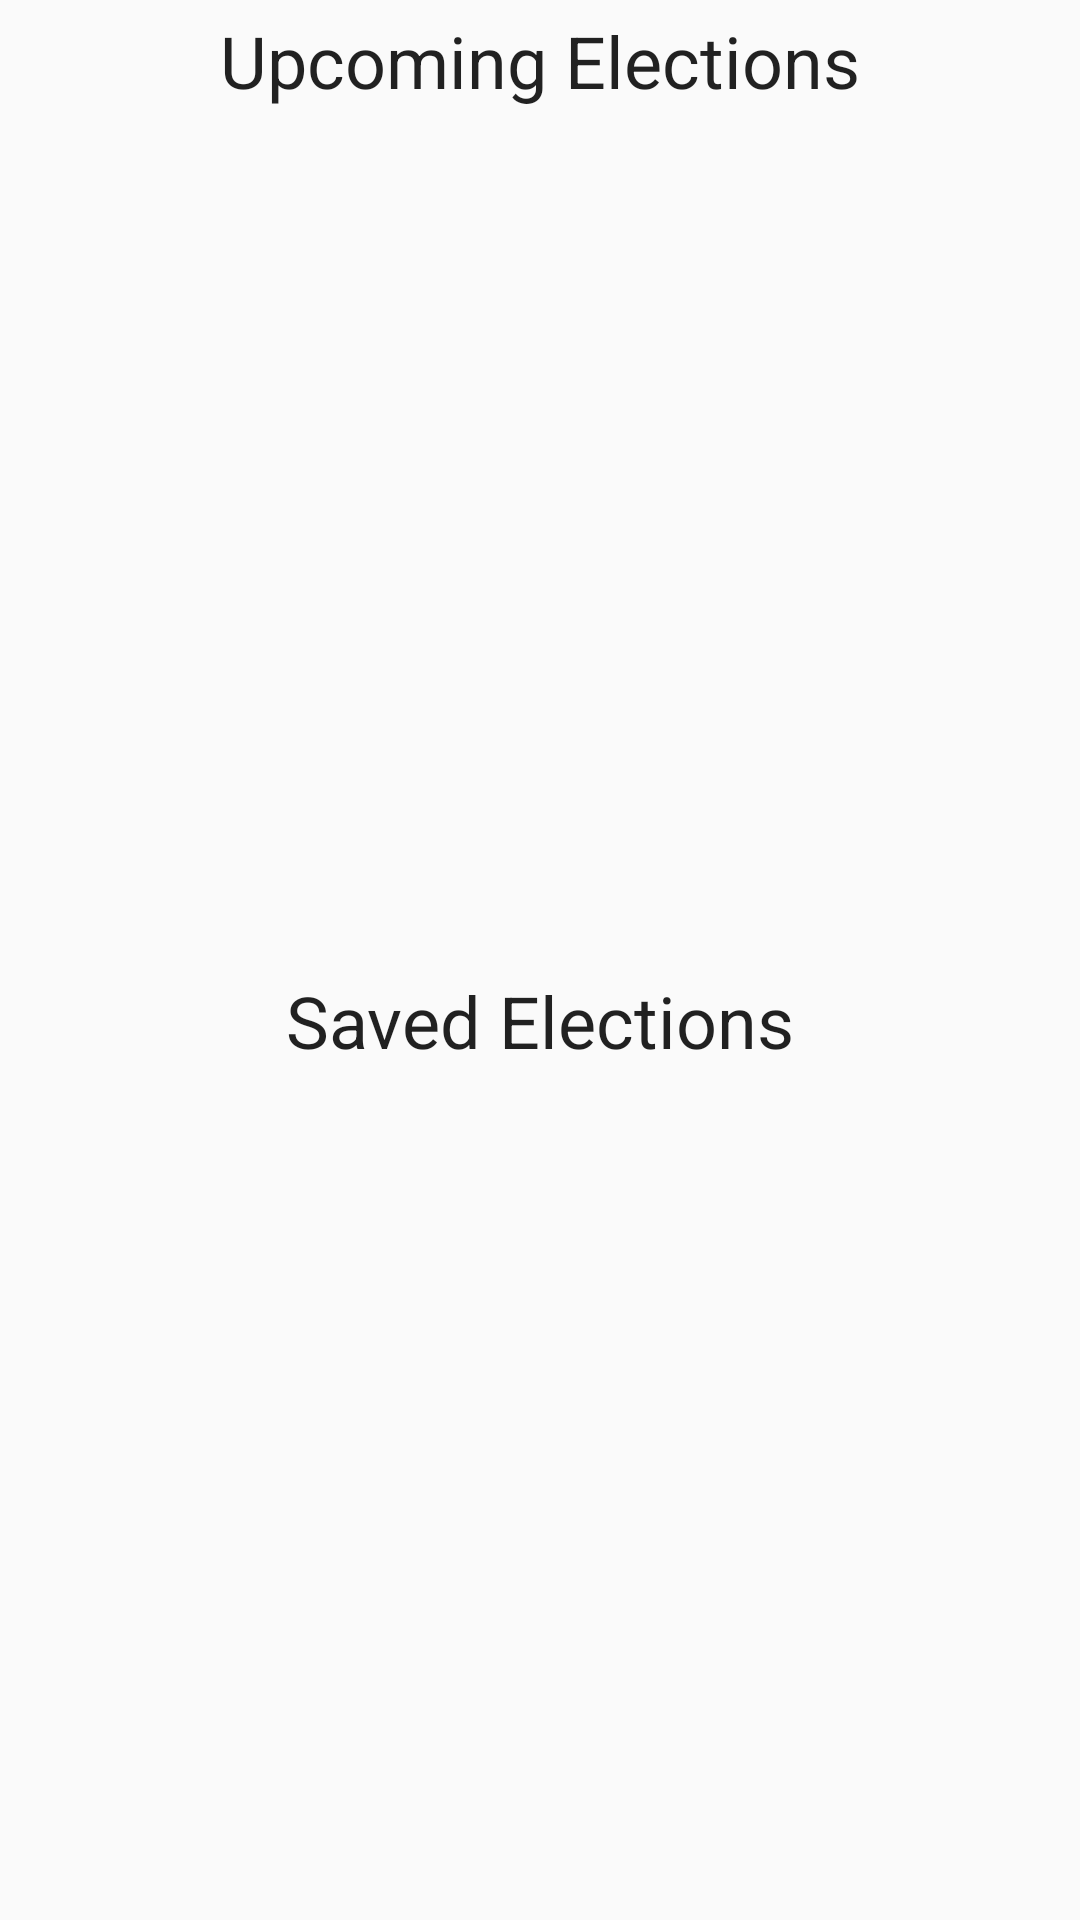

Write the Android layout XML for this screen, with the resource values it uses.
<!-- AndroidManifest.xml: application theme AppTheme -->
<!-- res/layout/fragment_election.xml -->
<?xml version="1.0" encoding="utf-8"?>
<layout xmlns:android="http://schemas.android.com/apk/res/android"
    xmlns:app="http://schemas.android.com/apk/res-auto"
    xmlns:tools="http://schemas.android.com/tools">

    <data>

        <variable
            name="viewModel"
            type="com.example.android.politicalpreparedness.election.ElectionsViewModel" />
    </data>

    <androidx.constraintlayout.widget.ConstraintLayout
        android:layout_width="match_parent"
        android:layout_height="match_parent"
        tools:context="com.example.android.politicalpreparedness.MainActivity">

        <androidx.constraintlayout.widget.Guideline
            android:id="@+id/election_fragment_guideline"
            android:layout_width="wrap_content"
            android:layout_height="wrap_content"
            android:orientation="horizontal"
            app:layout_constraintGuide_percent="0.5"
            />

        <TextView
            android:id="@+id/upcoming_election_title"
            android:layout_width="wrap_content"
            android:layout_height="wrap_content"
            android:text="@string/upcoming_elections"
            app:layout_constraintEnd_toEndOf="parent"
            app:layout_constraintStart_toStartOf="parent"
            app:layout_constraintTop_toTopOf="parent"
            style="@style/TextAppearance.AppCompat.Headline"
            android:padding="4dp"/>

        <ProgressBar
            android:id="@+id/election_fragment_progressBar"
            android:layout_width="wrap_content"
            android:layout_height="wrap_content"
            android:elevation="4dp"
            android:progressTint="@color/colorAccent"
            android:visibility="gone"
            app:layout_constraintBottom_toTopOf="@+id/election_fragment_guideline"
            app:layout_constraintEnd_toEndOf="parent"
            app:layout_constraintStart_toStartOf="parent"
            app:layout_constraintTop_toBottomOf="@+id/upcoming_election_title" />

        <TextView
            android:id="@+id/save_elections_title"
            android:layout_width="wrap_content"
            android:layout_height="wrap_content"
            android:text="@string/saved_elections"
            app:layout_constraintStart_toStartOf="parent"
            app:layout_constraintTop_toTopOf="@+id/election_fragment_guideline"
            app:layout_constraintEnd_toEndOf="parent"
            style="@style/TextAppearance.AppCompat.Headline"
            android:padding="4dp"
            />

        <androidx.recyclerview.widget.RecyclerView
            android:id="@+id/upcoming_election_recyclerview"
            android:layout_width="match_parent"
            android:layout_height="0dp"
            app:layout_constraintBottom_toTopOf="@+id/election_fragment_guideline"
            app:layout_constraintEnd_toEndOf="parent"
            app:layout_constraintStart_toStartOf="parent"
            app:layout_constraintTop_toBottomOf="@+id/upcoming_election_title"
            app:layoutManager="androidx.recyclerview.widget.LinearLayoutManager"
            tools:listitem="@layout/election_list_item"/>

        <androidx.recyclerview.widget.RecyclerView
            android:id="@+id/saved_election_recyclerview"
            android:layout_width="match_parent"
            android:layout_height="0dp"
            app:layout_constraintBottom_toBottomOf="parent"
            app:layout_constraintEnd_toEndOf="parent"
            app:layout_constraintStart_toStartOf="parent"
            app:layout_constraintTop_toBottomOf="@+id/save_elections_title"
            app:layoutManager="androidx.recyclerview.widget.LinearLayoutManager"
            tools:listitem="@layout/election_list_item"/>

    </androidx.constraintlayout.widget.ConstraintLayout>
</layout>
<!-- res/layout/election_list_item.xml (included above) -->
<?xml version="1.0" encoding="utf-8"?>
<layout xmlns:android="http://schemas.android.com/apk/res/android"
    xmlns:app="http://schemas.android.com/apk/res-auto"
    xmlns:tools="http://schemas.android.com/tools">

    <data>

        <variable
            name="election"
            type="com.example.android.politicalpreparedness.network.models.Election" />

    </data>

    <androidx.constraintlayout.widget.ConstraintLayout
        android:layout_width="match_parent"
        android:layout_height="wrap_content"
        android:layout_margin="8dp">

        <TextView
            android:id="@+id/election_item_name"
            android:layout_width="match_parent"
            android:layout_height="wrap_content"
            android:text="@{election.name}"
            android:textAppearance="@style/TextAppearance.MaterialComponents.Subtitle2"
            app:layout_constraintEnd_toEndOf="parent"
            app:layout_constraintStart_toStartOf="parent"
            app:layout_constraintTop_toTopOf="parent"
            tools:text="Election Name" />

        <TextView
            android:id="@+id/election_item_date"
            android:layout_width="match_parent"
            android:layout_height="wrap_content"
            android:text="@{election.electionDay.toString()}"
            android:textAppearance="@style/TextAppearance.MaterialComponents.Body2"
            app:layout_constraintEnd_toEndOf="parent"
            app:layout_constraintStart_toStartOf="parent"
            app:layout_constraintTop_toBottomOf="@+id/election_item_name"
            tools:text="Election Date" />

    </androidx.constraintlayout.widget.ConstraintLayout>

</layout>
<!-- resources referenced by this layout -->
<resources>
  <string name="saved_elections">Saved Elections</string>
  <string name="upcoming_elections">Upcoming Elections</string>
  <style name="AppTheme" parent="Theme.AppCompat.Light.DarkActionBar">
          
          <item name="colorPrimary">@color/colorPrimary</item>
          <item name="colorPrimaryDark">@color/colorPrimaryDark</item>
          <item name="colorAccent">@color/colorAccent</item>
      </style>
  <!-- not gathered from this repository: default colours our renderer supplied (Android Studio template values) -->
  <color name="colorPrimary">#FF6200EE</color>
  <color name="colorPrimaryDark">#FF3700B3</color>
  <color name="colorAccent">#FF03DAC5</color>
</resources>
